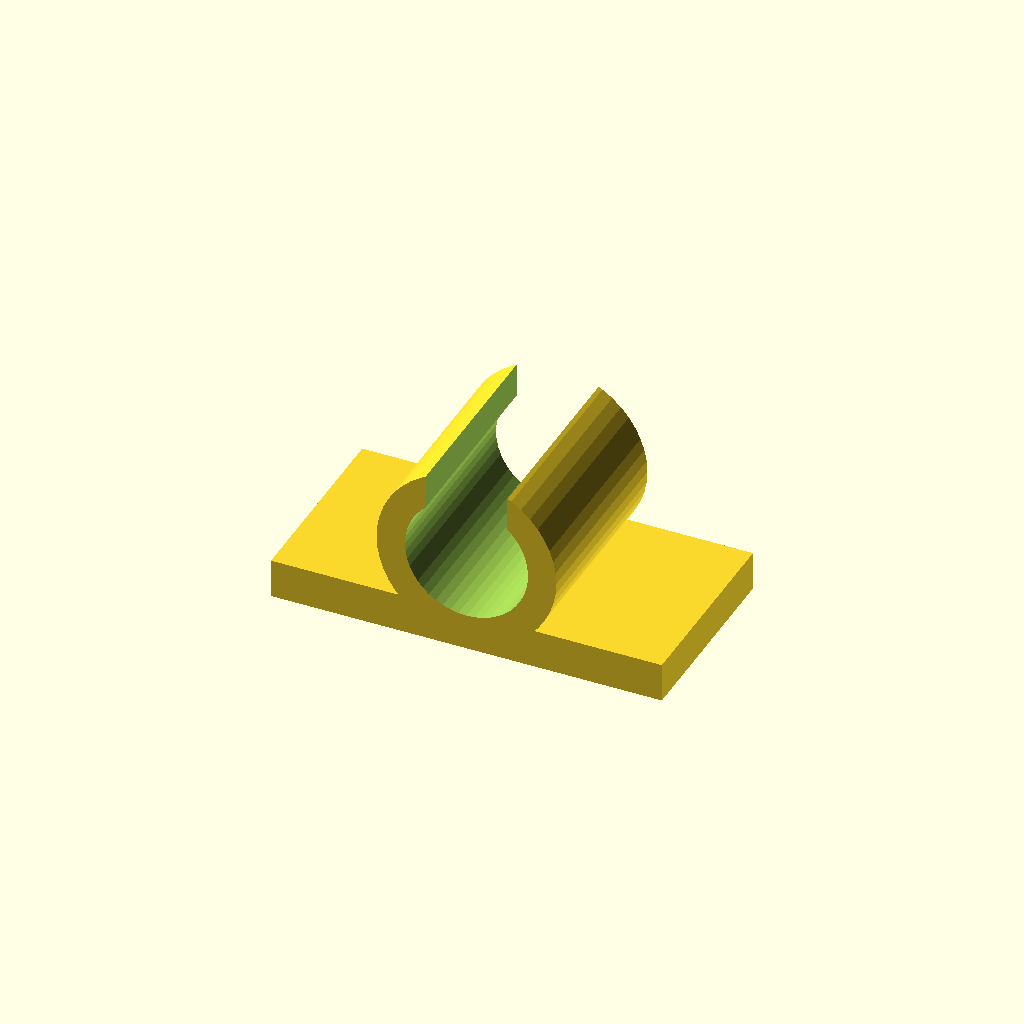
Cell 1: the model at its default parameters.
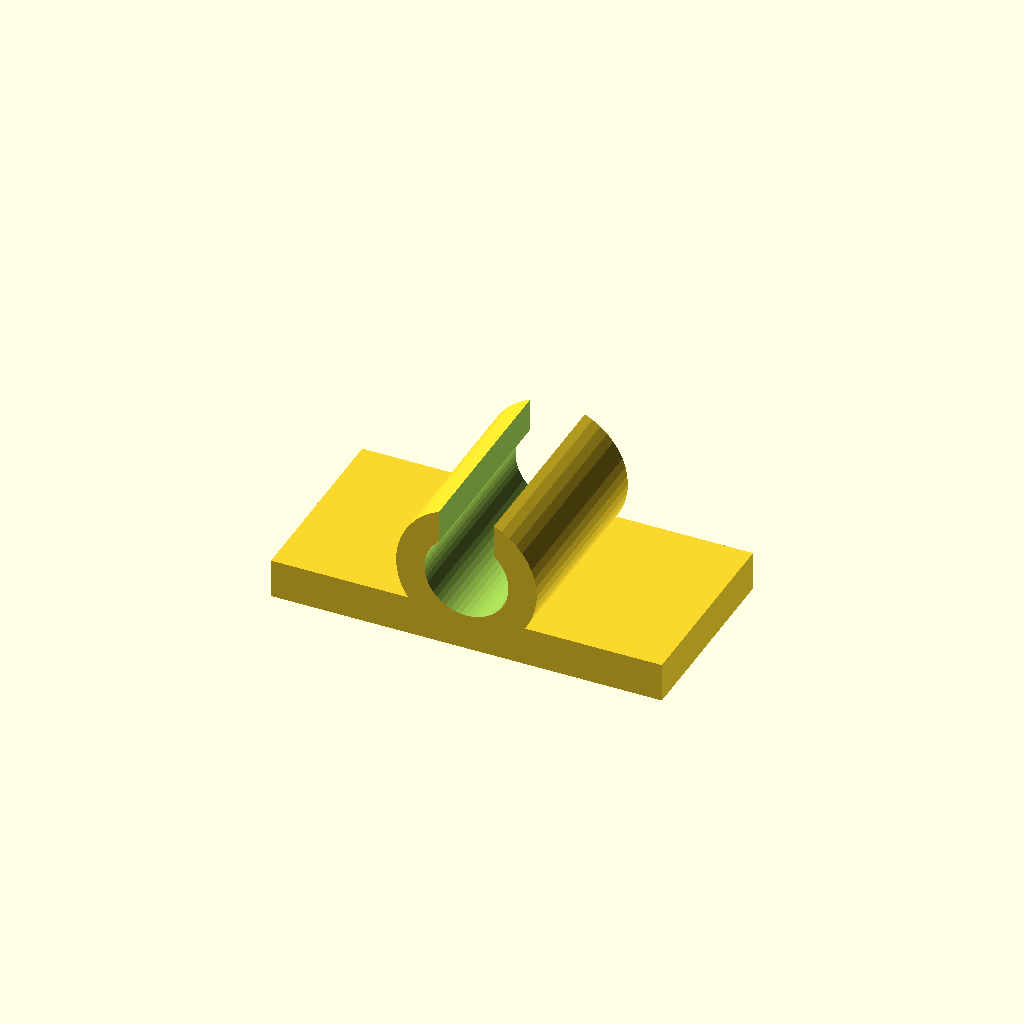
Cell 2: the "USB lead (4 mm)" preset from the model's presets file.
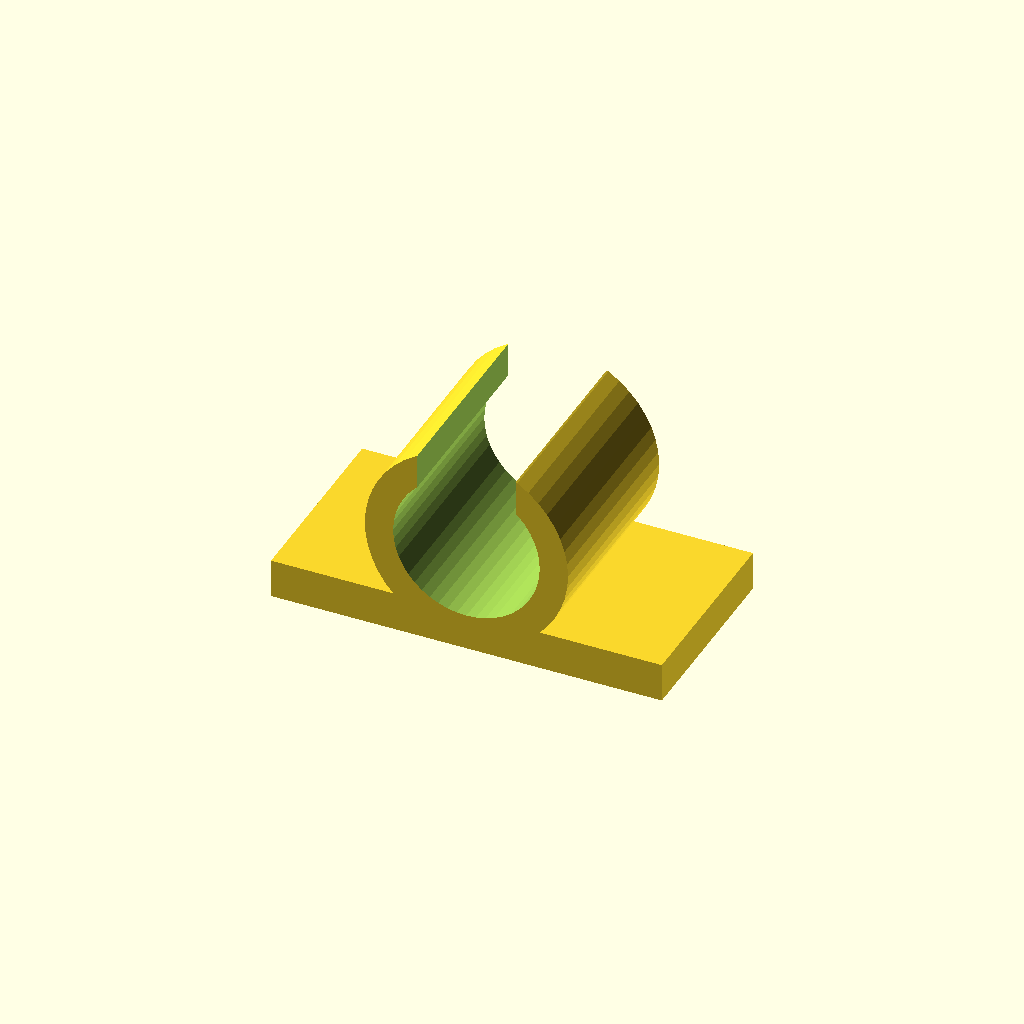
Cell 3: the "HDMI (7.2 mm)" preset from the model's presets file.
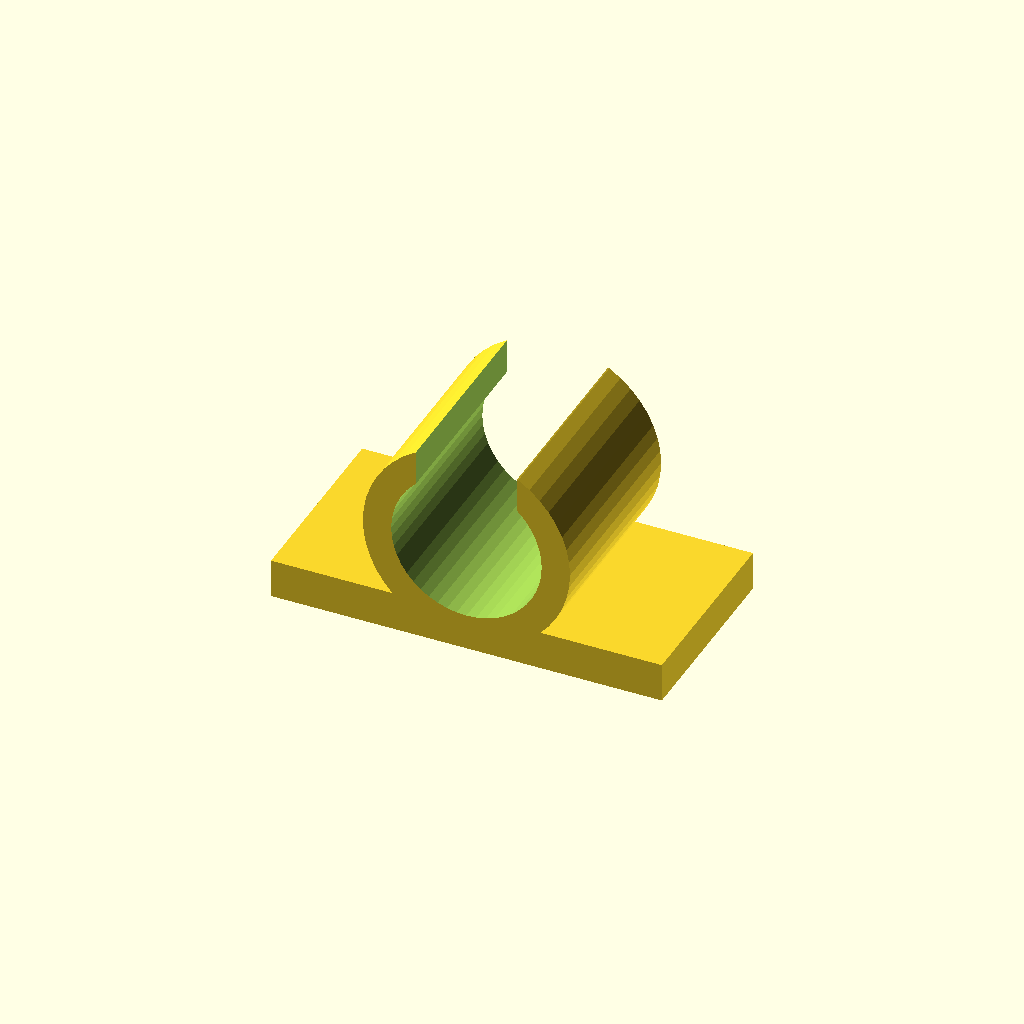
Cell 4 — preset "Mains lead (7.4 mm)".
All cells are drawn from one camera (rotation 55°, 0°, 25°, orthographic, colour scheme Cornfield), so only the parameter changes between them.
Source of the model, examples/models/desk-cable-clip.scad:
// Desk cable clip: a cable snaps into the ring, a 20 x 20 mm VHB pad holds the flat base to the desk edge.
// One colour, prints flat on its base with no supports (the ring is a short bridge).
// FIT: measure your cable's outside diameter and set cable_d; the ring adds 0.3 mm of play and the mouth is 70% of
// the cable so it snaps past and stays.
$fn = 48;
cable_d = 6.0;   // FIT: cable outside diameter (Cat6 is about 6 mm, a USB lead about 4)
clip_w = 10;     // width along the cable
pad = 20;        // base length, to suit a 20 x 20 mm adhesive pad
base_t = 2;

difference() {
  union() {
    translate([-pad / 2, -clip_w / 2, 0]) cube([pad, clip_w, base_t]);                                             // base
    translate([0, clip_w / 2, base_t + cable_d / 2]) rotate([90, 0, 0]) cylinder(d = cable_d + 3.2, h = clip_w);    // ring
  }
  translate([0, clip_w / 2 + 1, base_t + cable_d / 2]) rotate([90, 0, 0]) cylinder(d = cable_d + 0.3, h = clip_w + 2);
  translate([-cable_d * 0.35, -clip_w / 2 - 1, base_t + cable_d * 0.75]) cube([cable_d * 0.7, clip_w + 2, cable_d]);   // snap-in mouth
}
Customizer parameters (derived from the source; name, type, default, range or options):
cable_d: number, default 6
clip_w: number, default 10
pad: number, default 20
base_t: number, default 2
